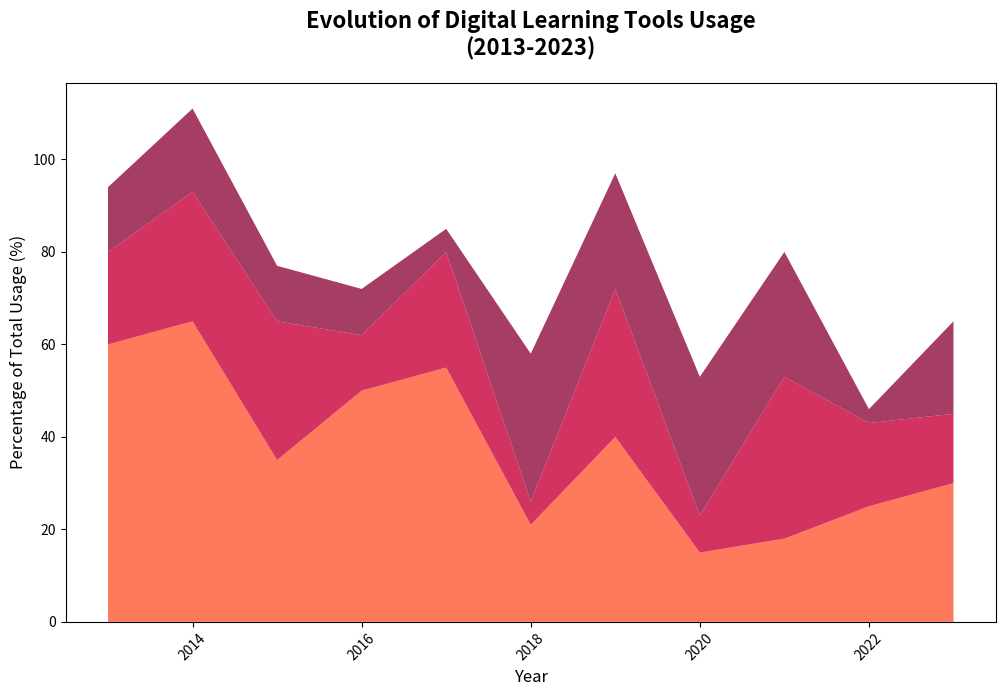

This figure's Python source:
import matplotlib.pyplot as plt
import numpy as np

years = np.arange(2013, 2024)

# Preset values without explicitly using permutation to achieve variety
video_lectures = [60, 65, 35, 50, 55, 21, 40, 15, 18, 25, 30]
interactive_quizzes = [20, 28, 30, 12, 25, 5, 32, 8, 35, 18, 15]
discussion_forums = [14, 18, 12, 10, 5, 32, 25, 30, 27, 3, 20]

usage_stack = np.row_stack((video_lectures, interactive_quizzes, discussion_forums))

fig, ax = plt.subplots(figsize=(12, 7))
ax.stackplot(years, usage_stack, colors=['#FF5733', '#C70039', '#900C3F'], alpha=0.8)

ax.set_title('Evolution of Digital Learning Tools Usage\n(2013-2023)', fontsize=16, fontweight='bold', pad=20)
ax.set_xlabel('Year', fontsize=12)
ax.set_ylabel('Percentage of Total Usage (%)', fontsize=12)

plt.xticks(rotation=45)
plt.show()
